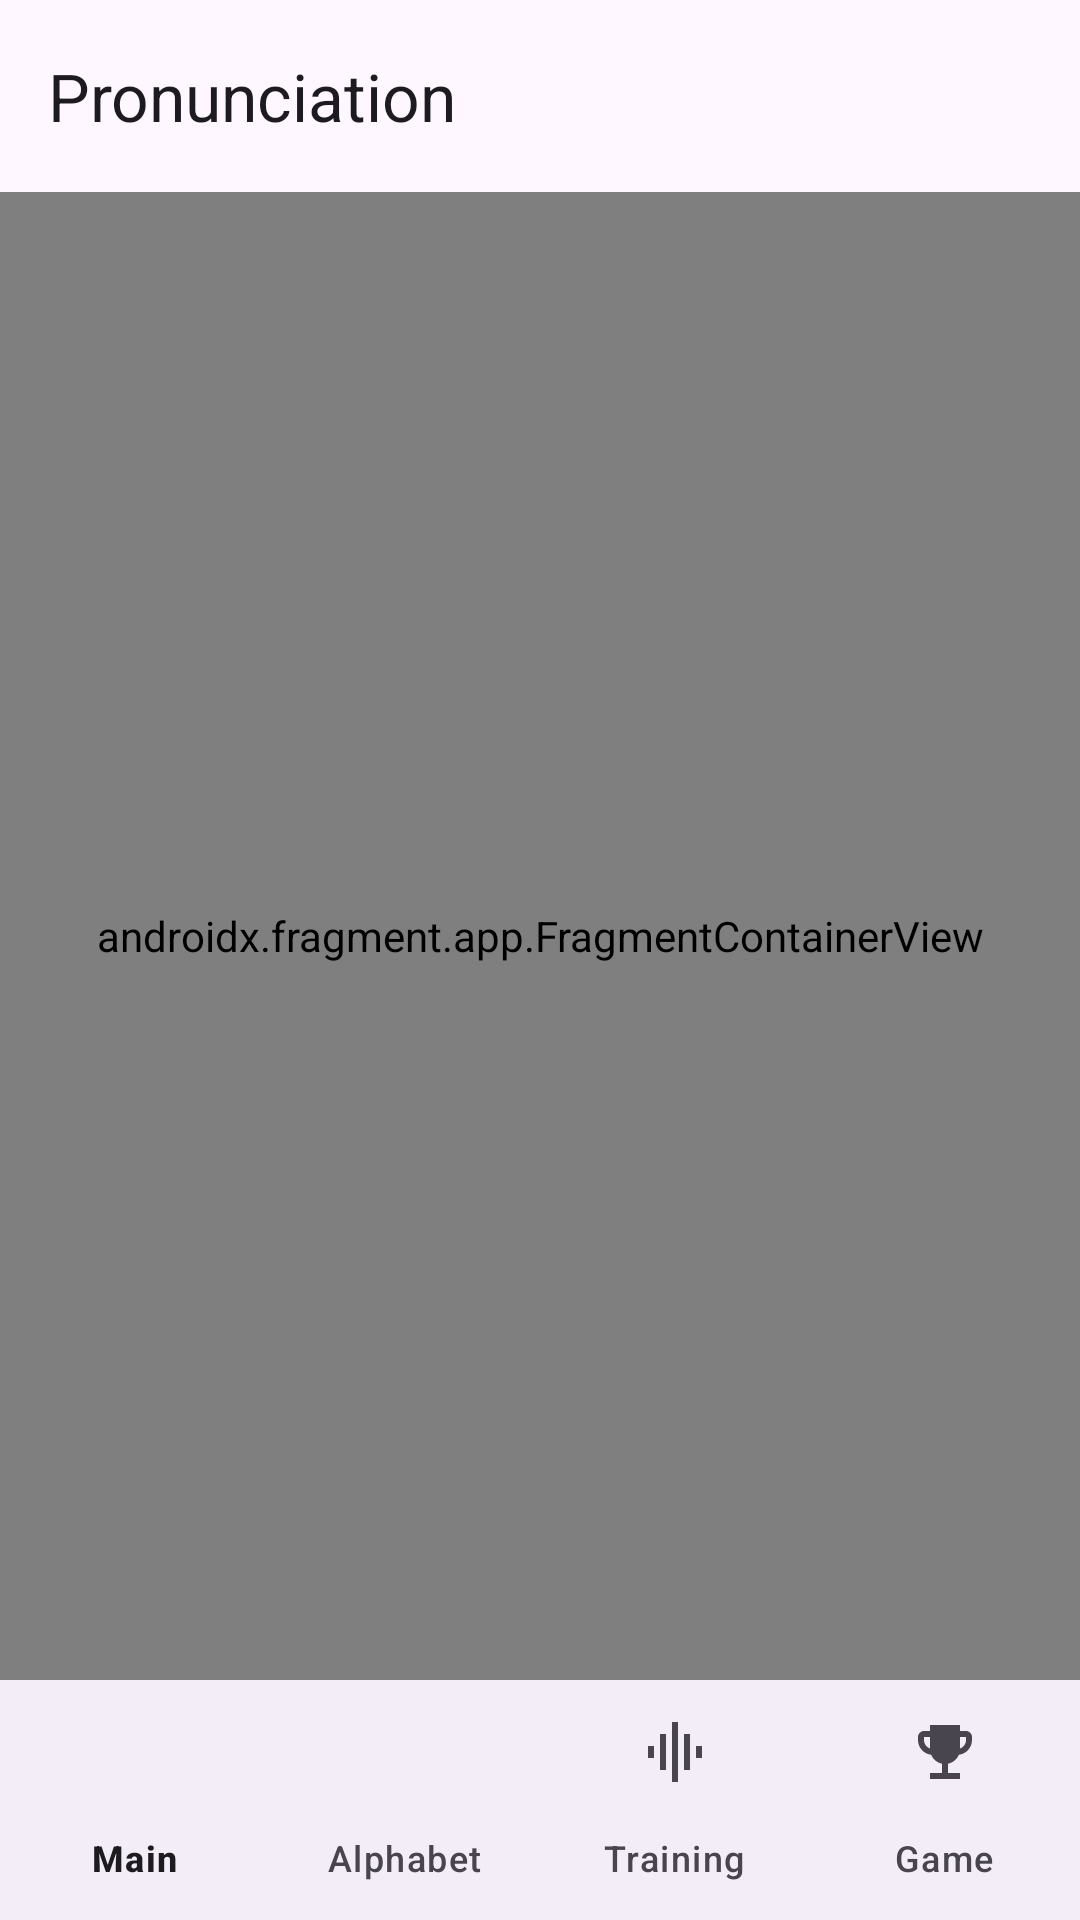

Produce the Android XML layout that renders to this screen, including the resource entries it uses.
<!-- AndroidManifest.xml: activity theme Theme.PronunciationApp -->
<!-- res/layout/activity_main.xml -->
<?xml version="1.0" encoding="utf-8"?>
<androidx.constraintlayout.widget.ConstraintLayout
    xmlns:android="http://schemas.android.com/apk/res/android"
    xmlns:app="http://schemas.android.com/apk/res-auto"
    android:layout_width="match_parent"
    android:layout_height="match_parent"
    android:fitsSystemWindows="true">

    <com.google.android.material.appbar.MaterialToolbar
        android:id="@+id/toolbar"
        android:layout_width="0dp"
        android:layout_height="wrap_content"
        android:background="?attr/colorSurface"
        app:layout_constraintEnd_toEndOf="parent"
        app:layout_constraintStart_toStartOf="parent"
        app:layout_constraintTop_toTopOf="parent"
        app:title="@string/app_name" />

    <androidx.fragment.app.FragmentContainerView
        android:id="@+id/nav_host"
        android:name="androidx.navigation.fragment.NavHostFragment"
        android:layout_width="0dp"
        android:layout_height="0dp"
        app:defaultNavHost="true"
        app:layout_constraintBottom_toTopOf="@id/bottom_nav"
        app:layout_constraintEnd_toEndOf="parent"
        app:layout_constraintStart_toStartOf="parent"
        app:layout_constraintTop_toBottomOf="@id/toolbar"
        app:navGraph="@navigation/nav_graph" />

    <com.google.android.material.bottomnavigation.BottomNavigationView
        android:id="@+id/bottom_nav"
        android:layout_width="0dp"
        android:layout_height="wrap_content"
        app:labelVisibilityMode="labeled"
        app:layout_constraintBottom_toBottomOf="parent"
        app:layout_constraintEnd_toEndOf="parent"
        app:layout_constraintStart_toStartOf="parent"
        app:menu="@menu/bottom_nav" />

</androidx.constraintlayout.widget.ConstraintLayout>
<!-- resources referenced by this layout -->
<resources>
  <string name="app_name">Pronunciation</string>
  <style name="Theme.PronunciationApp" parent="Theme.Material3.DayNight.NoActionBar">
          <item name="android:statusBarColor">?attr/colorSurface</item>
          <item name="android:windowLightStatusBar" tools:targetApi="m">
              ?attr/isLightTheme
          </item>
      </style>
</resources>
